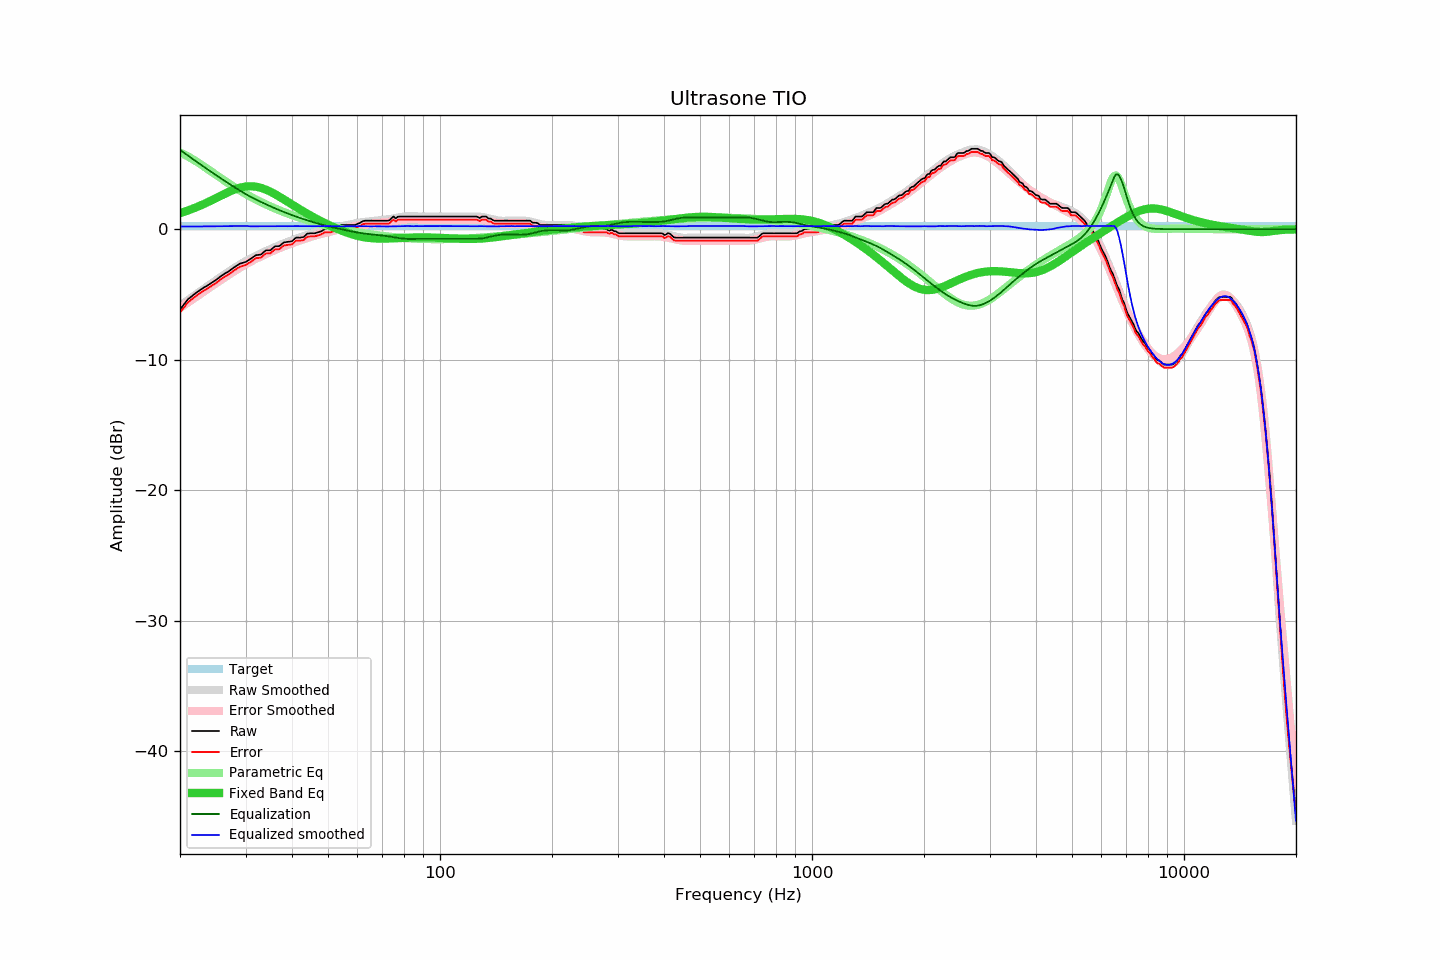

The data file committed next to this chart (first rows):
frequency, raw, error, smoothed, error_smoothed, equalization, parametric_eq, equalized_raw, equalized_smoothed, target
20, -6.16, -6.40, -5.87, -6.04, 6.08, 1.23, -0.08, 0.21, 0.24
21, -5.38, -5.62, -5.44, -5.63, 5.64, 1.43, 0.26, 0.20, 0.24
22, -4.92, -5.16, -5.03, -5.23, 5.23, 1.65, 0.31, 0.20, 0.24
23, -4.54, -4.78, -4.64, -4.85, 4.85, 1.88, 0.31, 0.21, 0.24
24, -4.22, -4.46, -4.27, -4.48, 4.48, 2.13, 0.26, 0.22, 0.24
25, -3.89, -4.13, -3.92, -4.14, 4.14, 2.38, 0.25, 0.23, 0.24
26, -3.52, -3.76, -3.58, -3.82, 3.82, 2.62, 0.30, 0.23, 0.24
27, -3.24, -3.48, -3.27, -3.51, 3.51, 2.85, 0.27, 0.24, 0.24
28, -2.92, -3.16, -2.98, -3.22, 3.22, 3.04, 0.30, 0.24, 0.24
29, -2.64, -2.88, -2.70, -2.95, 2.95, 3.18, 0.31, 0.25, 0.24
30, -2.52, -2.76, -2.45, -2.70, 2.70, 3.27, 0.18, 0.25, 0.24
31, -2.27, -2.51, -2.26, -2.47, 2.47, 3.29, 0.20, 0.22, 0.24
32, -1.99, -2.23, -2.05, -2.27, 2.27, 3.26, 0.28, 0.22, 0.24
33, -1.95, -2.19, -1.86, -2.09, 2.09, 3.17, 0.14, 0.23, 0.24
34, -1.63, -1.87, -1.69, -1.92, 1.92, 3.04, 0.29, 0.23, 0.24
35, -1.62, -1.86, -1.53, -1.75, 1.75, 2.87, 0.13, 0.23, 0.24
36, -1.31, -1.55, -1.37, -1.60, 1.60, 2.69, 0.29, 0.23, 0.24
37, -1.30, -1.54, -1.23, -1.45, 1.45, 2.49, 0.15, 0.23, 0.24
38, -1.02, -1.26, -1.09, -1.32, 1.32, 2.29, 0.30, 0.23, 0.24
39, -0.97, -1.21, -0.97, -1.20, 1.20, 2.09, 0.23, 0.23, 0.24
40, -0.93, -1.17, -0.84, -1.08, 1.08, 1.89, 0.15, 0.23, 0.24
41, -0.65, -0.89, -0.73, -0.97, 0.97, 1.70, 0.32, 0.23, 0.24
42, -0.65, -0.89, -0.63, -0.86, 0.86, 1.52, 0.21, 0.23, 0.24
43, -0.60, -0.84, -0.53, -0.76, 0.76, 1.35, 0.16, 0.24, 0.24
44, -0.34, -0.58, -0.45, -0.67, 0.67, 1.18, 0.33, 0.23, 0.24
45, -0.32, -0.56, -0.36, -0.59, 0.59, 1.02, 0.27, 0.23, 0.24
46, -0.32, -0.56, -0.28, -0.50, 0.50, 0.87, 0.18, 0.22, 0.24
47, -0.24, -0.48, -0.20, -0.43, 0.43, 0.73, 0.19, 0.23, 0.24
48, -0.16, -0.40, -0.13, -0.35, 0.35, 0.60, 0.19, 0.23, 0.24
49, 0.00, -0.24, -0.05, -0.29, 0.29, 0.47, 0.29, 0.24, 0.24
50, 0.00, -0.24, 0.01, -0.22, 0.22, 0.35, 0.22, 0.24, 0.24
51, 0.00, -0.24, 0.06, -0.17, 0.17, 0.23, 0.17, 0.23, 0.24
52, 0.09, -0.15, 0.11, -0.11, 0.11, 0.12, 0.20, 0.22, 0.24
53, 0.16, -0.08, 0.16, -0.06, 0.06, 0.02, 0.22, 0.22, 0.24
54, 0.32, 0.08, 0.20, -0.01, 0.01, -0.08, 0.33, 0.21, 0.24
55, 0.32, 0.08, 0.25, 0.04, -0.04, -0.17, 0.28, 0.21, 0.24
56, 0.32, 0.08, 0.31, 0.09, -0.09, -0.25, 0.23, 0.22, 0.24
57, 0.32, 0.08, 0.35, 0.13, -0.13, -0.33, 0.19, 0.22, 0.24
58, 0.32, 0.08, 0.39, 0.18, -0.18, -0.40, 0.14, 0.22, 0.24
59, 0.32, 0.08, 0.43, 0.22, -0.22, -0.46, 0.10, 0.22, 0.24
60, 0.41, 0.17, 0.48, 0.25, -0.25, -0.51, 0.16, 0.22, 0.24
61, 0.49, 0.25, 0.51, 0.29, -0.29, -0.56, 0.20, 0.23, 0.24
62, 0.61, 0.37, 0.54, 0.32, -0.32, -0.60, 0.29, 0.22, 0.24
63, 0.65, 0.41, 0.57, 0.34, -0.34, -0.63, 0.31, 0.22, 0.24
64, 0.65, 0.41, 0.58, 0.37, -0.37, -0.66, 0.28, 0.21, 0.24
65, 0.65, 0.41, 0.60, 0.39, -0.39, -0.68, 0.26, 0.20, 0.24
66, 0.65, 0.41, 0.62, 0.41, -0.41, -0.70, 0.24, 0.22, 0.24
67, 0.65, 0.41, 0.64, 0.43, -0.43, -0.71, 0.22, 0.22, 0.24
68, 0.65, 0.41, 0.66, 0.44, -0.44, -0.72, 0.21, 0.22, 0.24
69, 0.65, 0.41, 0.68, 0.46, -0.46, -0.72, 0.19, 0.22, 0.24
70, 0.65, 0.41, 0.70, 0.49, -0.49, -0.72, 0.16, 0.21, 0.24
71, 0.65, 0.41, 0.71, 0.51, -0.51, -0.72, 0.14, 0.21, 0.24
72, 0.65, 0.41, 0.74, 0.53, -0.53, -0.72, 0.12, 0.21, 0.24
73, 0.67, 0.43, 0.76, 0.55, -0.55, -0.71, 0.12, 0.21, 0.24
74, 0.83, 0.59, 0.80, 0.58, -0.58, -0.71, 0.25, 0.21, 0.24
75, 0.97, 0.73, 0.83, 0.61, -0.61, -0.70, 0.36, 0.22, 0.24
76, 0.82, 0.58, 0.86, 0.64, -0.64, -0.69, 0.18, 0.22, 0.24
77, 0.95, 0.71, 0.89, 0.67, -0.67, -0.69, 0.28, 0.22, 0.24
78, 0.97, 0.73, 0.92, 0.69, -0.69, -0.68, 0.28, 0.23, 0.24
79, 0.97, 0.73, 0.95, 0.71, -0.71, -0.67, 0.26, 0.23, 0.24
... 553 more rows
